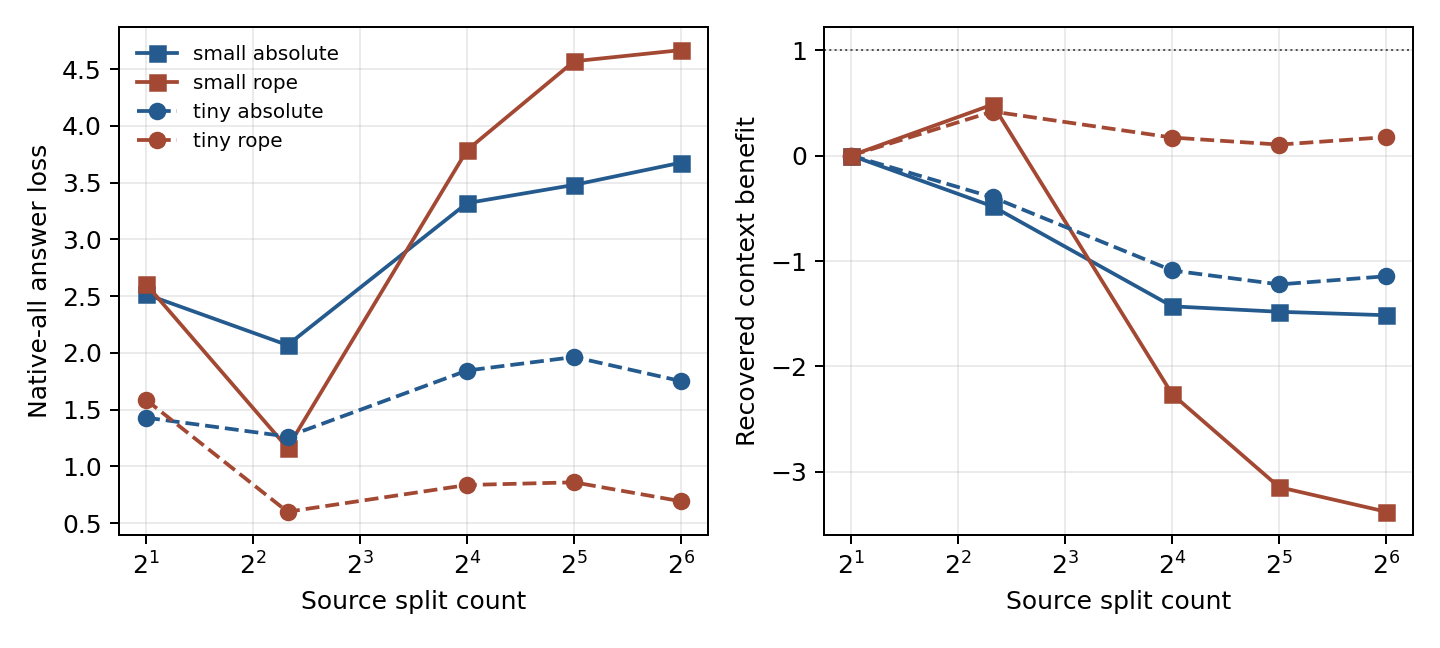

The table this chart was drawn from, first rows:
seed, model_tier, position_mode, model_parameters, native_context, logical_context, logical_native_ratio, maximum_native_operation, encoding_chunk_size, encoding_overlap, routing_chunk_size, materialization_budget, k_storage_mode, position_policy, split_count, reference_count, sa_full_loss, sa_full_accuracy, sa_tail_loss, sa_tail_accuracy, native_all_loss, native_all_accuracy, native_oracle_loss, native_oracle_accuracy
1, tiny, absolute, 92288, 192, 192, 1.0, 192, 192, 0.0, , 160, post_position, local, 2, 1, 0.0114, 1.0, 0.8887, 0.1667, 0.8887, 0.1667, 0.8887, 0.1667
1, tiny, absolute, 92288, 192, 192, 1.0, 192, 192, 0.0, , 160, post_position, local, 5, 4, 0.0114, 1.0, 0.8887, 0.1667, 0.4817, 0.8333, 0.09217, 1.0
1, tiny, absolute, 92288, 192, 192, 1.0, 192, 192, 0.0, , 160, post_position, local, 16, 15, 0.0114, 1.0, 0.8887, 0.1667, 1.137, 0.8333, 0.1459, 1.0
1, tiny, absolute, 92288, 192, 192, 1.0, 192, 192, 0.0, , 160, post_position, local, 32, 31, 0.0114, 1.0, 0.8887, 0.1667, 1.21, 0.8333, 0.1772, 1.0
1, tiny, absolute, 92288, 192, 192, 1.0, 192, 192, 0.0, , 160, post_position, local, 64, 63, 0.0114, 1.0, 0.8887, 0.1667, 1.206, 0.8333, 0.3925, 0.8333
7, tiny, absolute, 92288, 192, 192, 1.0, 192, 192, 0.0, , 160, post_position, local, 2, 1, 0.01007, 1.0, 2.137, 0.8333, 2.137, 0.8333, 2.137, 0.8333
7, tiny, absolute, 92288, 192, 192, 1.0, 192, 192, 0.0, , 160, post_position, local, 5, 4, 0.01007, 1.0, 2.137, 0.8333, 0.5035, 0.8333, 0.05691, 1.0
7, tiny, absolute, 92288, 192, 192, 1.0, 192, 192, 0.0, , 160, post_position, local, 16, 15, 0.01007, 1.0, 2.137, 0.8333, 0.7093, 0.8333, 0.08096, 1.0
7, tiny, absolute, 92288, 192, 192, 1.0, 192, 192, 0.0, , 160, post_position, local, 32, 31, 0.01007, 1.0, 2.137, 0.8333, 0.7163, 0.8333, 0.1137, 1.0
7, tiny, absolute, 92288, 192, 192, 1.0, 192, 192, 0.0, , 160, post_position, local, 64, 63, 0.01007, 1.0, 2.137, 0.8333, 0.8922, 0.8333, 0.5576, 0.8333
21, tiny, absolute, 92288, 192, 192, 1.0, 192, 192, 0.0, , 160, post_position, local, 2, 1, 0.01321, 1.0, 1.869, 0.8333, 1.869, 0.8333, 1.869, 0.8333
21, tiny, absolute, 92288, 192, 192, 1.0, 192, 192, 0.0, , 160, post_position, local, 5, 4, 0.01321, 1.0, 1.869, 0.8333, 0.8796, 0.8333, 0.06956, 1.0
21, tiny, absolute, 92288, 192, 192, 1.0, 192, 192, 0.0, , 160, post_position, local, 16, 15, 0.01321, 1.0, 1.869, 0.8333, 0.9714, 0.8333, 0.07875, 1.0
21, tiny, absolute, 92288, 192, 192, 1.0, 192, 192, 0.0, , 160, post_position, local, 32, 31, 0.01321, 1.0, 1.869, 0.8333, 0.9518, 0.8333, 0.1045, 1.0
21, tiny, absolute, 92288, 192, 192, 1.0, 192, 192, 0.0, , 160, post_position, local, 64, 63, 0.01321, 1.0, 1.869, 0.8333, 1.129, 0.8333, 0.7744, 1.0
42, tiny, absolute, 92288, 192, 192, 1.0, 192, 192, 0.0, , 160, post_position, local, 2, 1, 0.00738, 1.0, 0.6185, 0.8333, 0.6185, 0.8333, 0.6185, 0.8333
42, tiny, absolute, 92288, 192, 192, 1.0, 192, 192, 0.0, , 160, post_position, local, 5, 4, 0.00738, 1.0, 0.6185, 0.8333, 2.96, 0.4167, 0.0362, 1.0
42, tiny, absolute, 92288, 192, 192, 1.0, 192, 192, 0.0, , 160, post_position, local, 16, 15, 0.00738, 1.0, 0.6185, 0.8333, 4.306, 0.1667, 0.04831, 1.0
42, tiny, absolute, 92288, 192, 192, 1.0, 192, 192, 0.0, , 160, post_position, local, 32, 31, 0.00738, 1.0, 0.6185, 0.8333, 4.556, 0.1667, 0.0742, 1.0
42, tiny, absolute, 92288, 192, 192, 1.0, 192, 192, 0.0, , 160, post_position, local, 64, 63, 0.00738, 1.0, 0.6185, 0.8333, 4.857, 0.1667, 0.7582, 0.1667
87, tiny, absolute, 92288, 192, 192, 1.0, 192, 192, 0.0, , 160, post_position, local, 2, 1, 0.0104, 1.0, 1.636, 0.1667, 1.636, 0.1667, 1.636, 0.1667
87, tiny, absolute, 92288, 192, 192, 1.0, 192, 192, 0.0, , 160, post_position, local, 5, 4, 0.0104, 1.0, 1.636, 0.1667, 1.494, 0.4167, 0.1359, 1.0
87, tiny, absolute, 92288, 192, 192, 1.0, 192, 192, 0.0, , 160, post_position, local, 16, 15, 0.0104, 1.0, 1.636, 0.1667, 2.102, 0.3333, 0.1658, 1.0
87, tiny, absolute, 92288, 192, 192, 1.0, 192, 192, 0.0, , 160, post_position, local, 32, 31, 0.0104, 1.0, 1.636, 0.1667, 2.387, 0.1667, 0.1981, 1.0
87, tiny, absolute, 92288, 192, 192, 1.0, 192, 192, 0.0, , 160, post_position, local, 64, 63, 0.0104, 1.0, 1.636, 0.1667, 0.6762, 0.5833, 0.42, 1.0
1, tiny, rope, 92288, 192, 192, 1.0, 192, 192, 0.0, , 160, post_position, per_reference_local, 2, 1, 0.008077, 1.0, 0.5413, 0.8333, 0.5413, 0.8333, 0.5413, 0.8333
1, tiny, rope, 92288, 192, 192, 1.0, 192, 192, 0.0, , 160, post_position, per_reference_local, 5, 4, 0.008077, 1.0, 0.5413, 0.8333, 0.5012, 0.8333, 0.6428, 0.8333
1, tiny, rope, 92288, 192, 192, 1.0, 192, 192, 0.0, , 160, post_position, per_reference_local, 16, 15, 0.008077, 1.0, 0.5413, 0.8333, 0.8151, 0.8333, 0.4119, 0.9167
1, tiny, rope, 92288, 192, 192, 1.0, 192, 192, 0.0, , 160, post_position, per_reference_local, 32, 31, 0.008077, 1.0, 0.5413, 0.8333, 0.8585, 0.8333, 0.01062, 1.0
1, tiny, rope, 92288, 192, 192, 1.0, 192, 192, 0.0, , 160, post_position, per_reference_local, 64, 63, 0.008077, 1.0, 0.5413, 0.8333, 0.3776, 0.8333, 0.05445, 1.0
7, tiny, rope, 92288, 192, 192, 1.0, 192, 192, 0.0, , 160, post_position, per_reference_local, 2, 1, 0.008514, 1.0, 0.4938, 0.8333, 0.4938, 0.8333, 0.4938, 0.8333
7, tiny, rope, 92288, 192, 192, 1.0, 192, 192, 0.0, , 160, post_position, per_reference_local, 5, 4, 0.008514, 1.0, 0.4938, 0.8333, 0.3058, 0.9167, 0.735, 0.5833
7, tiny, rope, 92288, 192, 192, 1.0, 192, 192, 0.0, , 160, post_position, per_reference_local, 16, 15, 0.008514, 1.0, 0.4938, 0.8333, 0.4994, 0.75, 1.03, 0.5833
7, tiny, rope, 92288, 192, 192, 1.0, 192, 192, 0.0, , 160, post_position, per_reference_local, 32, 31, 0.008514, 1.0, 0.4938, 0.8333, 0.7126, 0.8333, 0.03075, 1.0
7, tiny, rope, 92288, 192, 192, 1.0, 192, 192, 0.0, , 160, post_position, per_reference_local, 64, 63, 0.008514, 1.0, 0.4938, 0.8333, 0.998, 0.8333, 0.04849, 1.0
21, tiny, rope, 92288, 192, 192, 1.0, 192, 192, 0.0, , 160, post_position, per_reference_local, 2, 1, 0.008216, 1.0, 0.7891, 0.8333, 0.7891, 0.8333, 0.7891, 0.8333
21, tiny, rope, 92288, 192, 192, 1.0, 192, 192, 0.0, , 160, post_position, per_reference_local, 5, 4, 0.008216, 1.0, 0.7891, 0.8333, 0.7246, 0.8333, 0.02903, 1.0
21, tiny, rope, 92288, 192, 192, 1.0, 192, 192, 0.0, , 160, post_position, per_reference_local, 16, 15, 0.008216, 1.0, 0.7891, 0.8333, 0.7686, 0.8333, 0.02048, 1.0
21, tiny, rope, 92288, 192, 192, 1.0, 192, 192, 0.0, , 160, post_position, per_reference_local, 32, 31, 0.008216, 1.0, 0.7891, 0.8333, 0.5837, 0.8333, 0.008826, 1.0
21, tiny, rope, 92288, 192, 192, 1.0, 192, 192, 0.0, , 160, post_position, per_reference_local, 64, 63, 0.008216, 1.0, 0.7891, 0.8333, 0.7381, 0.8333, 0.01404, 1.0
42, tiny, rope, 92288, 192, 192, 1.0, 192, 192, 0.0, , 160, post_position, per_reference_local, 2, 1, 0.009191, 1.0, 2.636, 0.1667, 2.636, 0.1667, 2.636, 0.1667
42, tiny, rope, 92288, 192, 192, 1.0, 192, 192, 0.0, , 160, post_position, per_reference_local, 5, 4, 0.009191, 1.0, 2.636, 0.1667, 0.4232, 0.8333, 0.03057, 1.0
42, tiny, rope, 92288, 192, 192, 1.0, 192, 192, 0.0, , 160, post_position, per_reference_local, 16, 15, 0.009191, 1.0, 2.636, 0.1667, 0.528, 0.8333, 0.2797, 0.9167
42, tiny, rope, 92288, 192, 192, 1.0, 192, 192, 0.0, , 160, post_position, per_reference_local, 32, 31, 0.009191, 1.0, 2.636, 0.1667, 0.9205, 0.8333, 0.3621, 0.8333
42, tiny, rope, 92288, 192, 192, 1.0, 192, 192, 0.0, , 160, post_position, per_reference_local, 64, 63, 0.009191, 1.0, 2.636, 0.1667, 0.8404, 0.8333, 0.2167, 0.8333
87, tiny, rope, 92288, 192, 192, 1.0, 192, 192, 0.0, , 160, post_position, per_reference_local, 2, 1, 0.01211, 1.0, 3.475, 0.1667, 3.475, 0.1667, 3.475, 0.1667
87, tiny, rope, 92288, 192, 192, 1.0, 192, 192, 0.0, , 160, post_position, per_reference_local, 5, 4, 0.01211, 1.0, 3.475, 0.1667, 1.05, 0.3333, 0.1541, 1.0
87, tiny, rope, 92288, 192, 192, 1.0, 192, 192, 0.0, , 160, post_position, per_reference_local, 16, 15, 0.01211, 1.0, 3.475, 0.1667, 1.572, 0.1667, 0.1457, 1.0
87, tiny, rope, 92288, 192, 192, 1.0, 192, 192, 0.0, , 160, post_position, per_reference_local, 32, 31, 0.01211, 1.0, 3.475, 0.1667, 1.226, 0.08333, 0.01479, 1.0
87, tiny, rope, 92288, 192, 192, 1.0, 192, 192, 0.0, , 160, post_position, per_reference_local, 64, 63, 0.01211, 1.0, 3.475, 0.1667, 0.5106, 0.8333, 0.01622, 1.0
1, small, absolute, 580608, 192, 192, 1.0, 192, 192, 0.0, , 160, post_position, local, 2, 1, 0.001021, 1.0, 0.7213, 0.8333, 0.7213, 0.8333, 0.7213, 0.8333
1, small, absolute, 580608, 192, 192, 1.0, 192, 192, 0.0, , 160, post_position, local, 5, 4, 0.001021, 1.0, 0.7213, 0.8333, 0.3834, 0.8333, 0.002161, 1.0
1, small, absolute, 580608, 192, 192, 1.0, 192, 192, 0.0, , 160, post_position, local, 16, 15, 0.001021, 1.0, 0.7213, 0.8333, 0.8453, 0.8333, 0.0028, 1.0
1, small, absolute, 580608, 192, 192, 1.0, 192, 192, 0.0, , 160, post_position, local, 32, 31, 0.001021, 1.0, 0.7213, 0.8333, 0.7026, 0.8333, 0.003868, 1.0
1, small, absolute, 580608, 192, 192, 1.0, 192, 192, 0.0, , 160, post_position, local, 64, 63, 0.001021, 1.0, 0.7213, 0.8333, 0.5676, 0.8333, 0.01025, 1.0
7, small, absolute, 580608, 192, 192, 1.0, 192, 192, 0.0, , 160, post_position, local, 2, 1, 0.001137, 1.0, 1.279, 0.8333, 1.279, 0.8333, 1.279, 0.8333
7, small, absolute, 580608, 192, 192, 1.0, 192, 192, 0.0, , 160, post_position, local, 5, 4, 0.001137, 1.0, 1.279, 0.8333, 2.785, 0.3333, 0.002076, 1.0
7, small, absolute, 580608, 192, 192, 1.0, 192, 192, 0.0, , 160, post_position, local, 16, 15, 0.001137, 1.0, 1.279, 0.8333, 6.117, 0.1667, 0.002548, 1.0
7, small, absolute, 580608, 192, 192, 1.0, 192, 192, 0.0, , 160, post_position, local, 32, 31, 0.001137, 1.0, 1.279, 0.8333, 6.409, 0.1667, 0.003081, 1.0
7, small, absolute, 580608, 192, 192, 1.0, 192, 192, 0.0, , 160, post_position, local, 64, 63, 0.001137, 1.0, 1.279, 0.8333, 6.229, 0.1667, 0.003758, 1.0
... 40 more rows
